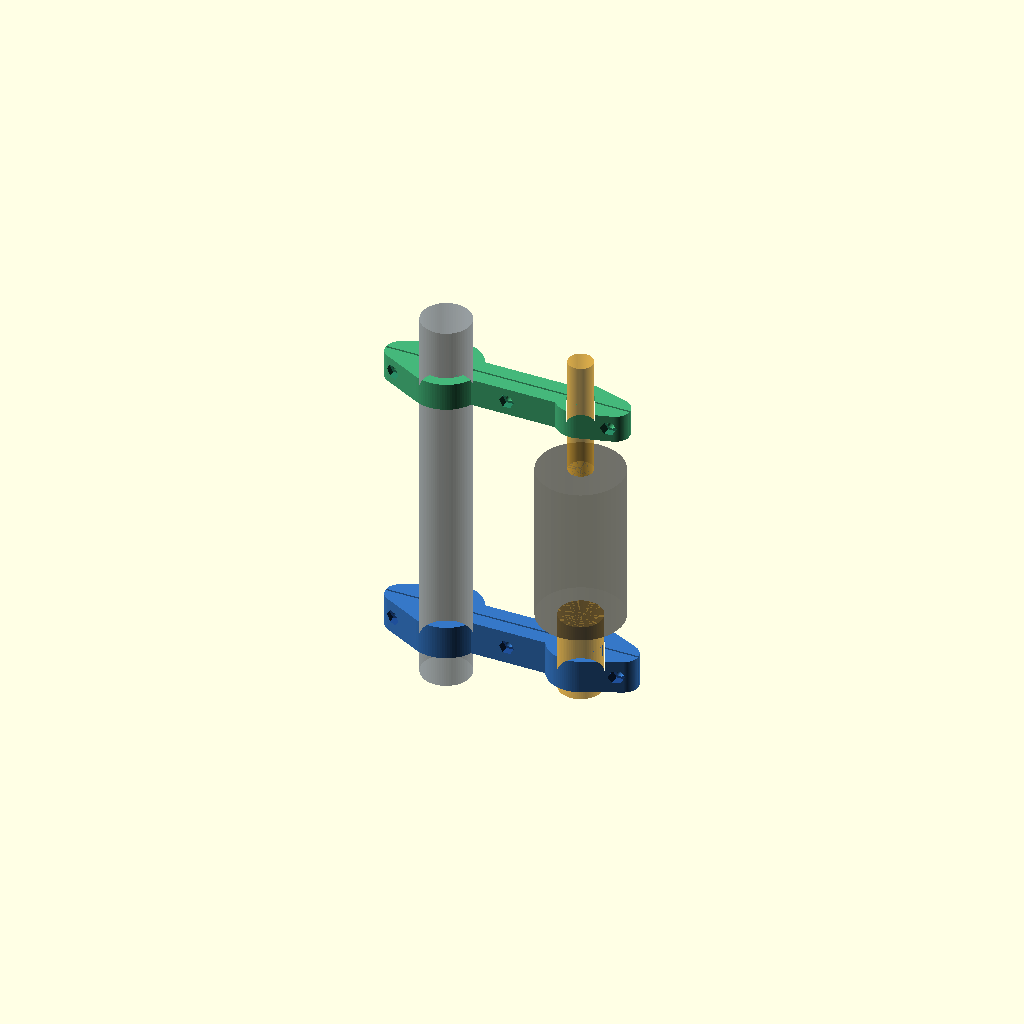
Cell 1 — every parameter at its default value.
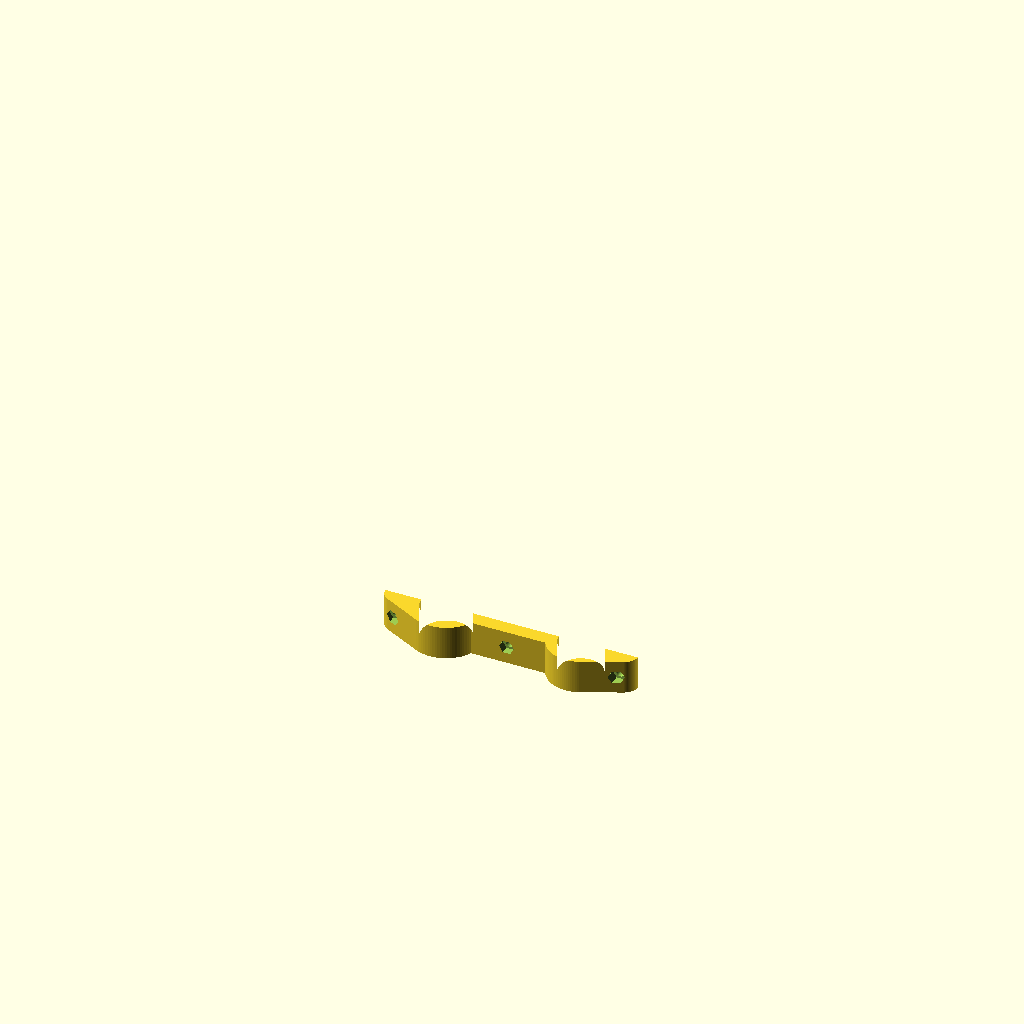
Cell 2 — part set to "lower_base", the other parameters unchanged.
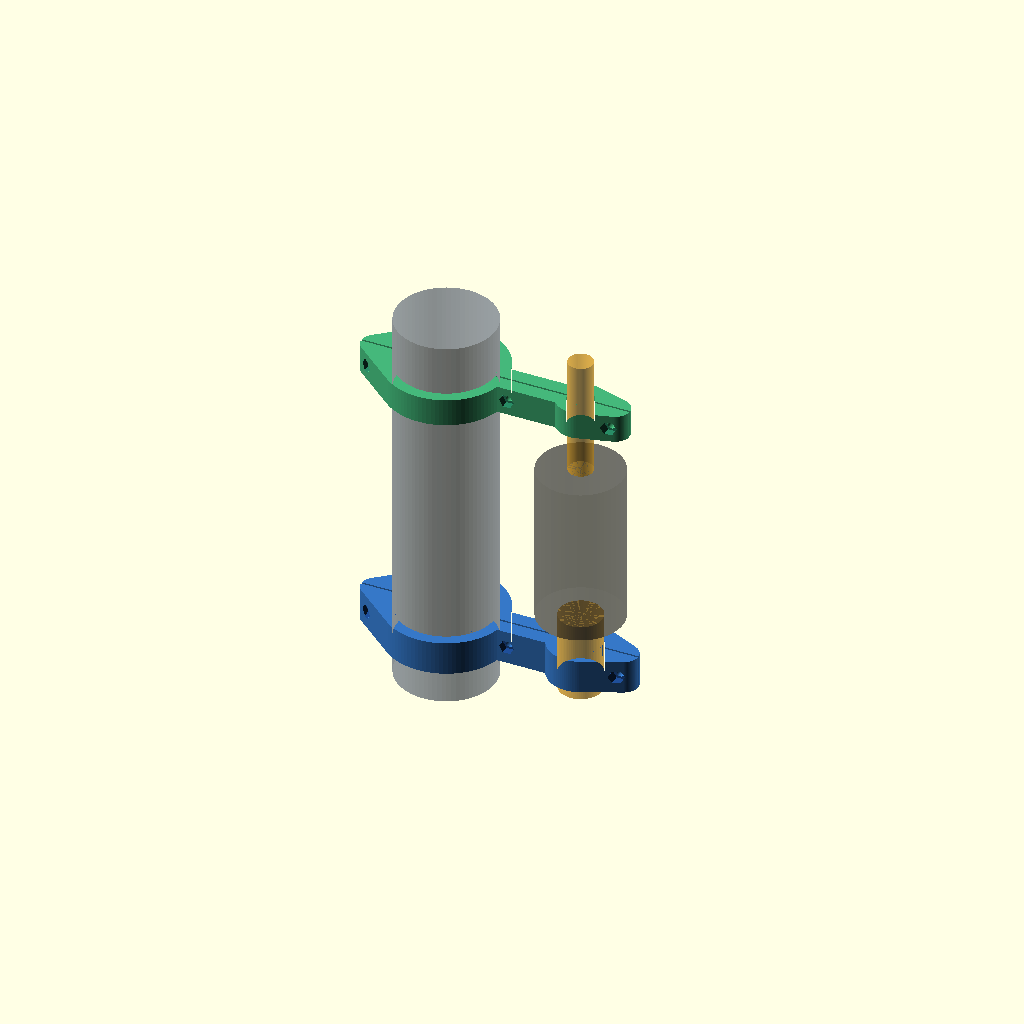
Cell 3: pole_diameter = 64 (everything else at default).
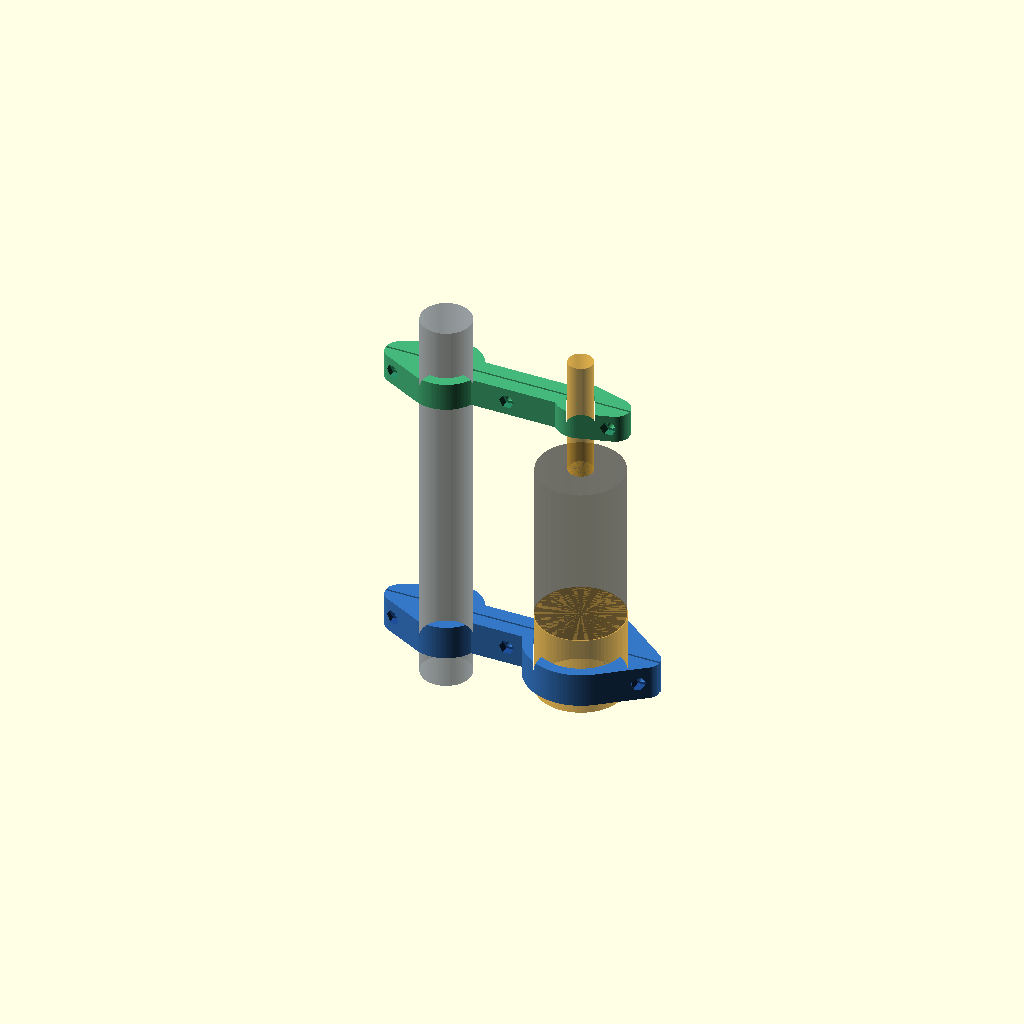
Cell 4: lower_antenna_diameter = 56 (everything else at default).
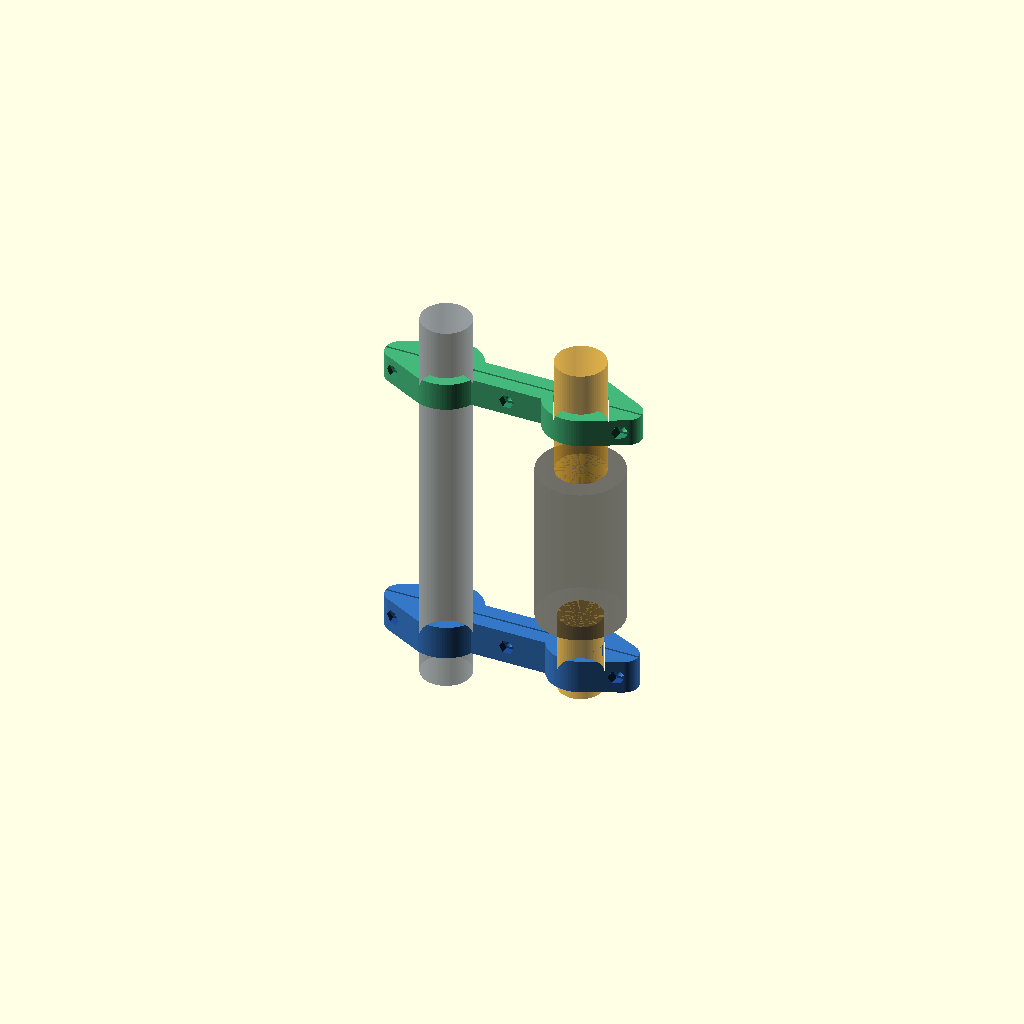
Cell 5: upper_element_diameter = 32 (everything else at default).
All cells are drawn from one camera (rotation 55°, 0°, 25°, orthographic, colour scheme Cornfield), so only the parameter changes between them.
Source of the model, cad/HA750BL_dual_clamp.scad:
/*
  COMET HA750BL pole mount, dual split bridge-clamp prototypes.
  Rev.A / 2026-10-21. Parametric OpenSCAD.
  Section 1: lower fixed 28-mm section. Section 2: upper 16-mm guide.
  This prototype is NOT rated for wind-loading or permanent outdoor use.
  Critical: do NOT clamp a rotating PL-259 connector coupling ring.
*/

// =============== CUSTOMIZE ===============
part = "assembly"; // [assembly,lower_base,lower_cap,upper_base,upper_cap]
pole_diameter = 32;            // Mast outside diameter (mm), UPDATE after measurement
lower_antenna_diameter = 28;   // User's approximate lower section outside diameter
upper_element_diameter = 16;   // User's upper element outside diameter
center_spacing = 88;          // Antenna/mast center to center (mm); feed-body clearance TBD
upper_position = 180;         // For preview only: arbitrary spacing (mm)

mast_diametric_clearance = 0.25;
lower_diametric_clearance = 0.25;
upper_diametric_clearance = 1.20; // Loose guide, not structural clamp
print_orientation = false;      // false: flat Z=0 face rests on bed; recommended for PETG
split_gap = 1.20;                // Initial mating gap between halves
shell_wall = 7.0;
bolt_diameter = 5.5;            // M5 pass-through, 0.5-mm clearance
nut_corner_diameter = 9.5;      // M5 hexagonal nut trap, check your nut AF
head_diameter = 10.0;           // M5 socket cap head counterbore

lower_height = 22;             // Contact height, must fit available straight section
upper_height = 18;
$fn=96;

// =============== CAD ===============
function antenna_d(which) = which=="lower" ? lower_antenna_diameter : upper_element_diameter;
function antenna_clearance(which) = which=="lower" ? lower_diametric_clearance : upper_diametric_clearance;
function clamp_height(which) = which=="lower" ? lower_height : upper_height;
function mast_r() = (pole_diameter + mast_diametric_clearance)/2;
function antenna_r(which) = (antenna_d(which)+antenna_clearance(which))/2;
function left_bolt_x() = -mast_r() - shell_wall - 7;
function mid_bolt_x() = center_spacing/2;
function right_bolt_x(which) = center_spacing + antenna_r(which) + shell_wall + 7;

module outline2d(which) {
    union() {
        circle(r=mast_r()+shell_wall);
        translate([center_spacing,0]) circle(r=antenna_r(which)+shell_wall);
        hull() {
            circle(r=10);
            translate([center_spacing,0]) circle(r=10);
        }
        hull() {
            circle(r=mast_r()+shell_wall);
            translate([left_bolt_x(),0]) circle(r=9.5);
        }
        hull() {
            translate([center_spacing,0]) circle(r=antenna_r(which)+shell_wall);
            translate([right_bolt_x(which),0]) circle(r=9.5);
        }
    }
}
module section2d(which) {
    difference() {
        outline2d(which);
        circle(r=mast_r());
        translate([center_spacing,0]) circle(r=antenna_r(which));
    }
}

module clamp_piece(which,side) {
    h=clamp_height(which);
    xbolts=[left_bolt_x(), mid_bolt_x(), right_bolt_x(which)];
    difference() {
        intersection() {
            linear_extrude(height=h) section2d(which);
            if(side=="base")
                translate([-250,-250,-1]) cube([500,250-split_gap/2,h+2]);
            else
                translate([-250,split_gap/2,-1]) cube([500,250,h+2]);
        }
        for(x=xbolts) {
            // M5 bolt axis is in the Y direction, perpendicular to the split plane.
            translate([x,0,h/2]) rotate([90,0,0]) cylinder(d=bolt_diameter,h=120,center=true,$fn=48);
            if(side=="base") {
                // Back-side hex pocket; normal M5 nut (AF 8 mm)
                translate([x,-9,h/2]) rotate([90,0,0]) cylinder(d=nut_corner_diameter,h=8,center=true,$fn=6);
            } else {
                // Front-side socket head recess
                translate([x,9,h/2]) rotate([90,0,0]) cylinder(d=head_diameter,h=7,center=true,$fn=48);
            }
        }
    }
}
module preview_tube(x,d,z,h,c) {
    color(c) translate([x,0,z]) cylinder(d=d,h=h,$fn=72);
}
module assembly() {
    // Pole + mounting areas are only dimensional reference objects,
    // NOT included in exported printable part STLs.
    preview_tube(0,pole_diameter,-25,upper_position+75,[0.48,0.52,0.58,0.48]);
    preview_tube(center_spacing,lower_antenna_diameter,-10,52,[0.90,0.65,0.15,0.55]);
    preview_tube(center_spacing,55,42,105,[0.10,0.10,0.12,0.38]); // Illustrative finned body (unverified diameter)
    preview_tube(center_spacing,upper_element_diameter,147,upper_position+45-147,[0.90,0.65,0.15,0.55]);
    for (which=["lower","upper"]) {
        z = which=="lower" ? 0 : upper_position;
        color(which=="lower" ? [0.12,0.31,0.60] : [0.16,0.55,0.40])
            translate([0,0,z]) clamp_piece(which,"base");
        color(which=="lower" ? [0.21,0.47,0.78] : [0.27,0.72,0.48])
            translate([0,0,z]) clamp_piece(which,"cap");
    }
}

module printable_piece(which,side) {
    if(print_orientation) {
        if(side=="base") translate([0,0,-split_gap/2]) rotate([-90,0,0]) clamp_piece(which,side);
        else translate([0,0,-split_gap/2]) rotate([90,0,0]) clamp_piece(which,side);
    } else clamp_piece(which,side);
}

if(part=="lower_base") printable_piece("lower","base");
else if(part=="lower_cap") printable_piece("lower","cap");
else if(part=="upper_base") printable_piece("upper","base");
else if(part=="upper_cap") printable_piece("upper","cap");
else assembly();
Parameter table extracted from the source (name, type, default, range or options):
part: string, default "assembly", options "assembly", "lower_base", "lower_cap", "upper_base", "upper_cap"
pole_diameter: number, default 32
lower_antenna_diameter: number, default 28
upper_element_diameter: number, default 16
center_spacing: number, default 88
upper_position: number, default 180
mast_diametric_clearance: number, default 0.25
lower_diametric_clearance: number, default 0.25
upper_diametric_clearance: number, default 1.2
print_orientation: bool, default false
split_gap: number, default 1.2
shell_wall: number, default 7
bolt_diameter: number, default 5.5
nut_corner_diameter: number, default 9.5
head_diameter: number, default 10
lower_height: number, default 22
upper_height: number, default 18
